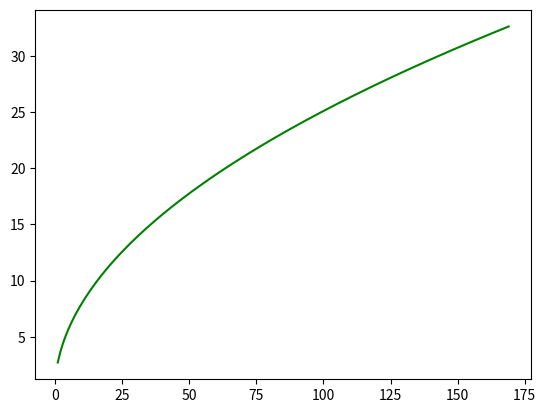

Python code for this plot:
import matplotlib.pyplot as plt
import numpy as np
from scipy.special import factorial

N = np.arange(0, 170, 1)
f = ( np.log( np.abs(N+1)) + N**2 * np.log( N / (N+1) ) + N) /2

asymp = np.exp( np.log(factorial(N)) - N*np.log(N) + N - f)
asymp_0 = np.exp(np.log(factorial(N)) - N*np.log(N) + N)
asymp_value = np.ones(170)*1.952

# plt.plot(N, asymp, 'b', N, asymp_value, 'r--')
plt.plot(N, asymp_0, 'g')
plt.show()

